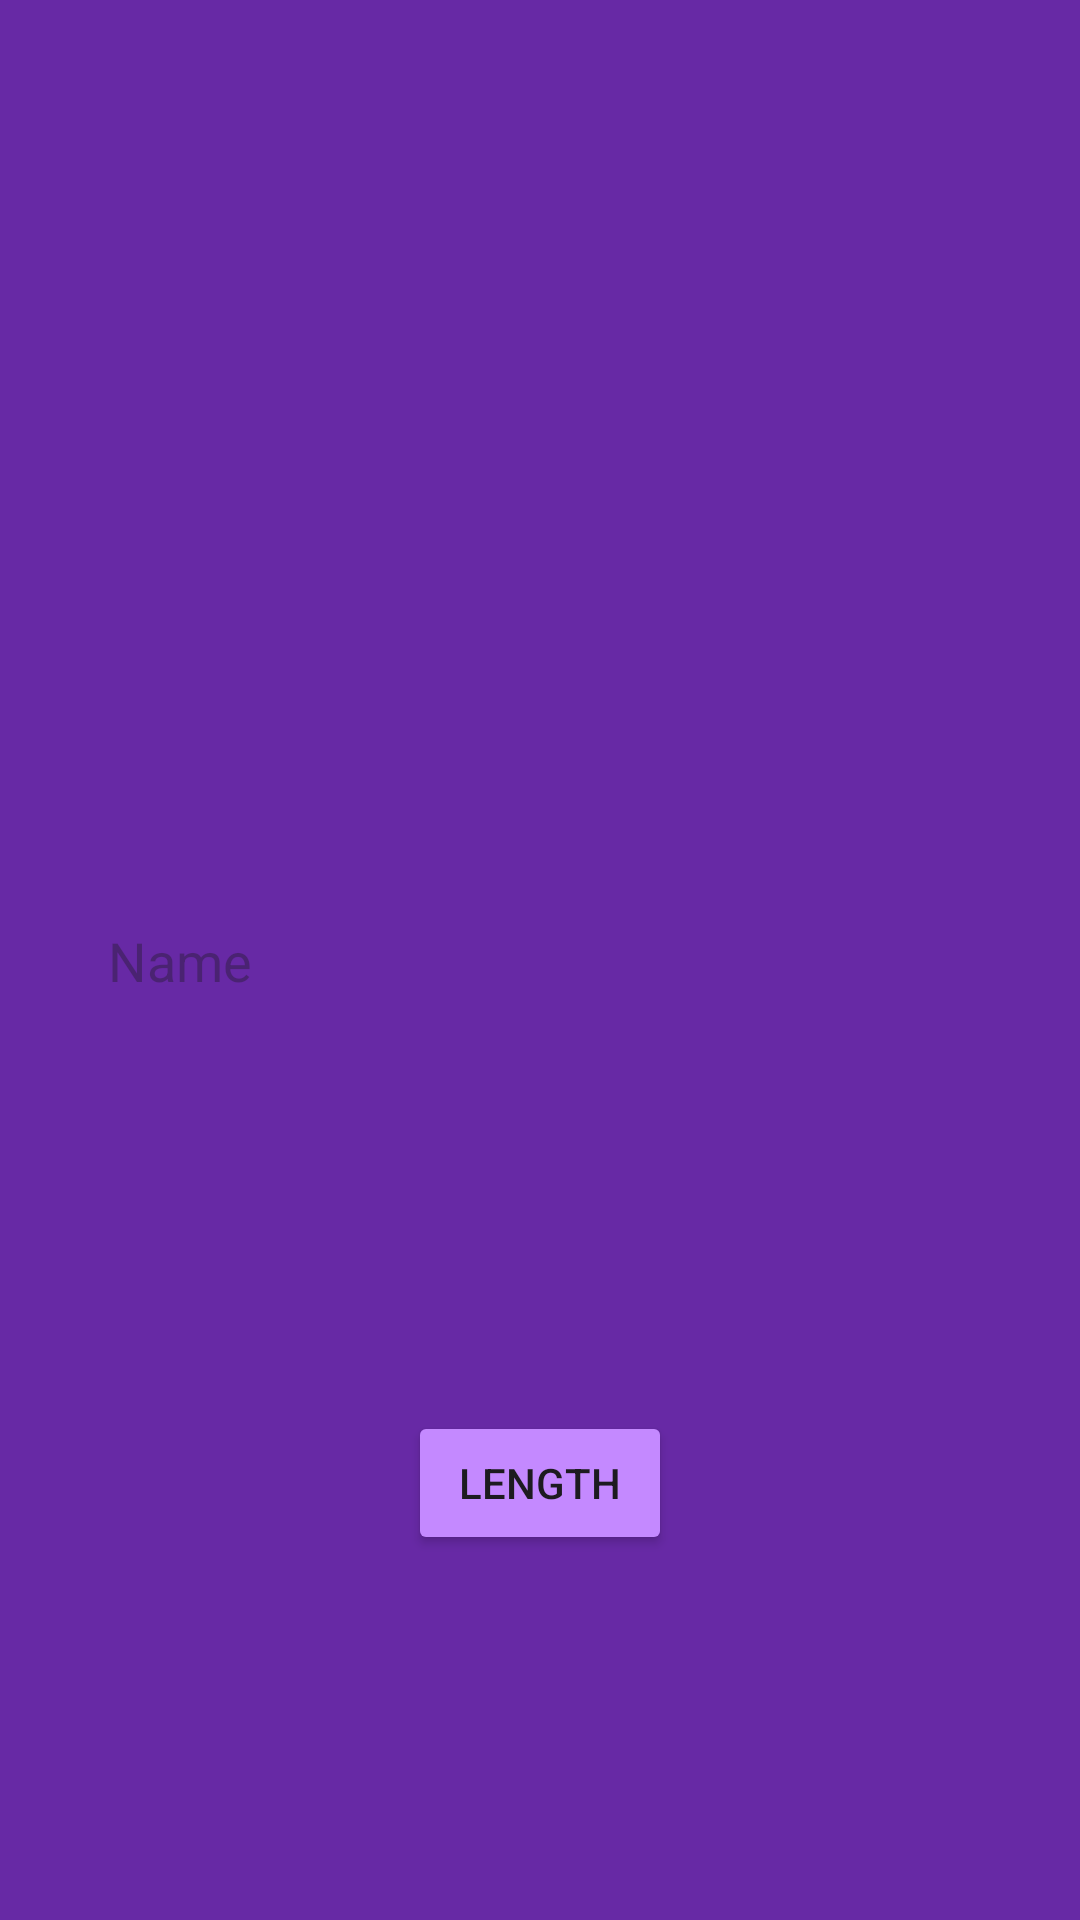

Android layout source for this screen:
<!-- AndroidManifest.xml: application theme Base.Theme.AndroidAssignments -->
<!-- res/layout/activity_length_of_input.xml -->
<?xml version="1.0" encoding="utf-8"?>
<androidx.constraintlayout.widget.ConstraintLayout xmlns:android="http://schemas.android.com/apk/res/android"
    xmlns:app="http://schemas.android.com/apk/res-auto"
    xmlns:tools="http://schemas.android.com/tools"
    android:id="@+id/main"
    android:layout_width="match_parent"
    android:layout_height="match_parent"
    tools:context=".LengthOfInputActivity"
    android:background="@color/vine">

    <Button
        android:id="@+id/button4"
        android:layout_width="wrap_content"
        android:layout_height="wrap_content"
        android:text="Length"
        app:layout_constraintBottom_toBottomOf="parent"
        app:layout_constraintEnd_toEndOf="parent"
        app:layout_constraintStart_toStartOf="parent"
        android:backgroundTint="@color/light_vine"
        android:padding="12dp"
        app:layout_constraintTop_toBottomOf="@+id/editTextText6" />

    <EditText
        android:id="@+id/editTextText6"
        android:layout_width="match_parent"
        android:padding="16dp"
        android:layout_height="wrap_content"
        android:ems="10"
        android:inputType="text"
        android:layout_marginStart="20dp"
        android:layout_marginEnd="20dp"
        android:hint="Name"
        android:background="@drawable/edittext_bg"
        app:layout_constraintBottom_toBottomOf="parent"
        app:layout_constraintEnd_toEndOf="parent"
        app:layout_constraintStart_toStartOf="parent"
        app:layout_constraintTop_toTopOf="parent" />
</androidx.constraintlayout.widget.ConstraintLayout>
<!-- resources referenced by this layout -->
<resources>
  <color name="light_vine">#C489FF</color>
  <color name="vine">#6729A5</color>
  <style name="Base.Theme.AndroidAssignments" parent="Theme.Material3.Light.NoActionBar">
          
  
      </style>
</resources>
